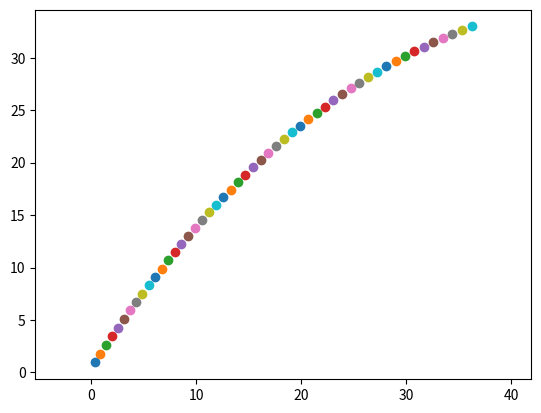

Generate this figure with matplotlib:
import numpy as np
import matplotlib.pyplot as plt
from scipy.optimize import fsolve

n = 50
Ltot = 50
L=Ltot/n
g = 9.81
ro = 1000
Vitesse = 5.9
Msonar = 9

D = 6.3 * 10**-3
Ssonar = np.pi*0.03**2
Vsonar = Ssonar*0.85
Vcable = L*np.pi * (6.3/2 * 10**(-3))**2
Mcable = Vcable*2700
Cp = 1.1
Cf = 0.012
C = 0.6








F0 = np.sqrt((Msonar*g - Vsonar*ro*g)**2 + (0.5*ro*C*Ssonar*Vitesse**2)**2)
alpha0 = np.arctan((Msonar*g-Vsonar*ro*g)/(0.5*ro*C*Ssonar*Vitesse**2))
beta0 = 1.5

print((Msonar*g - Vsonar*ro*g)**2 )
print((0.5*ro*C*Ssonar*Vitesse**2)**2)
print(F0)

Fliste = [F0]
aliste = [alpha0]
bliste= [beta0]

Fn = F0
alphan = alpha0
betan=beta0

for k in range(n):
    def f(b):
        return -L/4*ro*Cp*D*L*Vitesse**2*(np.cos(b))**2-L/2*np.cos(b)*(Vcable*ro*g-Mcable*g)-L/2*np.sin(b)*Fn*np.cos(alphan) + L/2*np.cos(b)*Fn*np.sin(alphan)
    betan = fsolve(f, 1)
    Tn = 0.5 * ro * Cp * D * L * Vitesse ** 2 * np.cos(betan) ** 2
    Tt = 0.5 * ro * Cf * np.pi * D * L * Vitesse ** 2 * np.sin(betan) ** 2
    Fn, alphan = np.sqrt((+Fn*np.cos(alphan) + Tn*np.sin(betan) + Tt*np.cos(betan))**2 + (Fn*np.sin(alphan) - ro*Vsonar*g + Msonar*g - Tn*np.cos(betan) + Tt*np.sin(betan))**2), np.arctan((Fn*np.sin(alphan) - ro*Vsonar*g + Msonar*g - Tn*np.cos(betan) + Tt*np.sin(betan))/(Fn*np.cos(alphan) + Tn*np.sin(betan) + Tt*np.cos(betan)))
    Fliste.append(Fn)
    aliste.append(alphan)
    bliste.append(betan)


abs1 = 0
ord1 = 0
for k in range(n):
    print(bliste[k])
    abs1 += abs(L*np.cos(bliste[k+1]))
    ord1 += abs(L*np.sin(bliste[k+1]))
    plt.scatter(abs1, ord1)
plt.axis('equal')
plt.show()
